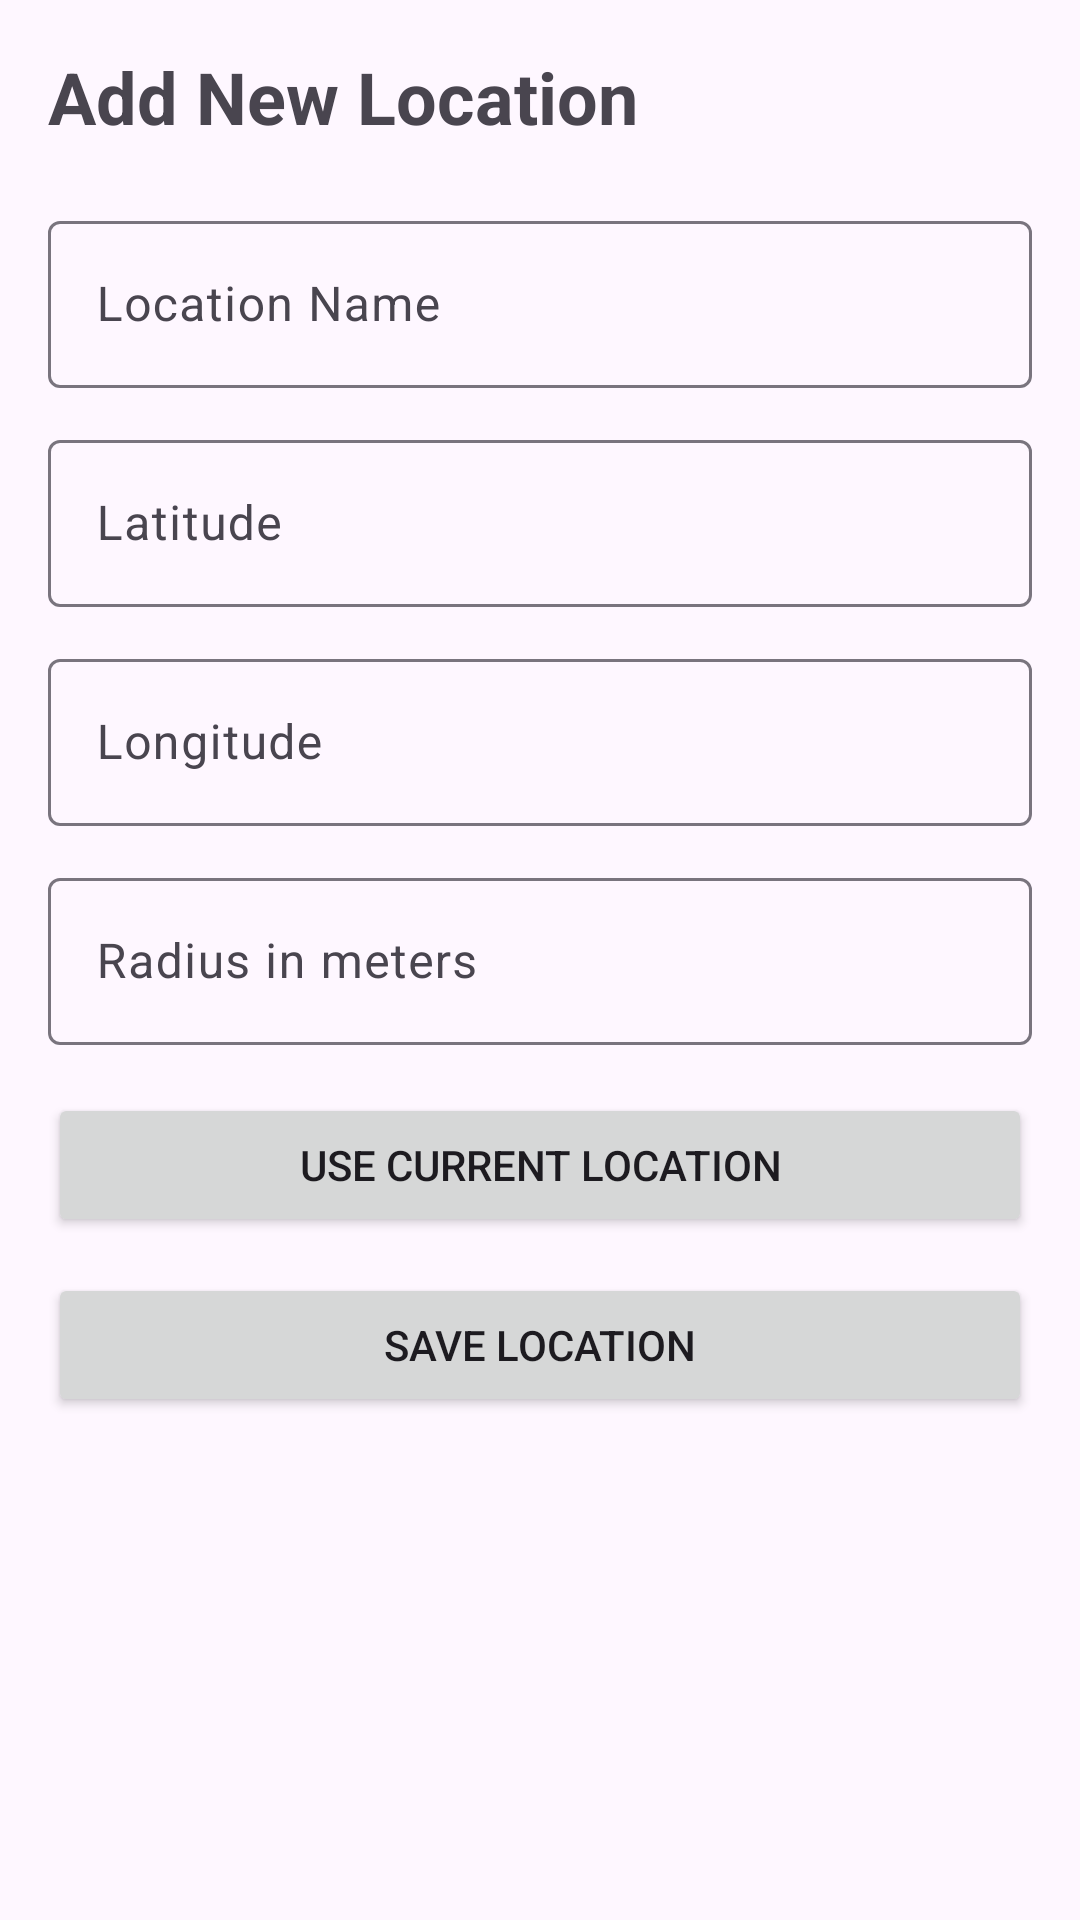

Android layout source for this screen:
<!-- AndroidManifest.xml: application theme Theme.Geo_Tracker_App -->
<!-- res/layout/activity_add_location.xml -->
<?xml version="1.0" encoding="utf-8"?>
<ScrollView xmlns:android="http://schemas.android.com/apk/res/android"
    xmlns:app="http://schemas.android.com/apk/res-auto"
    android:layout_width="match_parent"
    android:layout_height="match_parent">

    <LinearLayout
        android:layout_width="match_parent"
        android:layout_height="wrap_content"
        android:orientation="vertical"
        android:padding="16dp">

        <TextView
            android:layout_width="wrap_content"
            android:layout_height="wrap_content"
            android:text="Add New Location"
            android:textSize="24sp"
            android:textStyle="bold"
            android:layout_marginBottom="20dp" />

        <com.google.android.material.textfield.TextInputLayout
            android:layout_width="match_parent"
            android:layout_height="wrap_content"
            android:layout_marginBottom="12dp">

            <com.google.android.material.textfield.TextInputEditText
                android:id="@+id/etLocationName"
                android:layout_width="match_parent"
                android:layout_height="wrap_content"
                android:hint="Location Name" />
        </com.google.android.material.textfield.TextInputLayout>

        <com.google.android.material.textfield.TextInputLayout
            android:layout_width="match_parent"
            android:layout_height="wrap_content"
            android:layout_marginBottom="12dp">

            <com.google.android.material.textfield.TextInputEditText
                android:id="@+id/etLatitude"
                android:layout_width="match_parent"
                android:layout_height="wrap_content"
                android:hint="Latitude"
                android:inputType="numberDecimal|numberSigned" />
        </com.google.android.material.textfield.TextInputLayout>

        <com.google.android.material.textfield.TextInputLayout
            android:layout_width="match_parent"
            android:layout_height="wrap_content"
            android:layout_marginBottom="12dp">

            <com.google.android.material.textfield.TextInputEditText
                android:id="@+id/etLongitude"
                android:layout_width="match_parent"
                android:layout_height="wrap_content"
                android:hint="Longitude"
                android:inputType="numberDecimal|numberSigned" />
        </com.google.android.material.textfield.TextInputLayout>

        <com.google.android.material.textfield.TextInputLayout
            android:layout_width="match_parent"
            android:layout_height="wrap_content"
            android:layout_marginBottom="16dp">

            <com.google.android.material.textfield.TextInputEditText
                android:id="@+id/etRadius"
                android:layout_width="match_parent"
                android:layout_height="wrap_content"
                android:hint="Radius in meters"
                android:inputType="numberDecimal" />
        </com.google.android.material.textfield.TextInputLayout>

        <Button
            android:id="@+id/btnUseCurrentLocation"
            android:layout_width="match_parent"
            android:layout_height="wrap_content"
            android:text="Use Current Location"
            android:layout_marginBottom="12dp" />

        <Button
            android:id="@+id/btnSaveLocation"
            android:layout_width="match_parent"
            android:layout_height="wrap_content"
            android:text="Save Location" />

        <com.google.android.material.bottomnavigation.BottomNavigationView
            android:id="@+id/bottomNavigation"
            android:layout_width="match_parent"
            android:layout_height="wrap_content"
            app:menu="@menu/bottom_nav_menu" />

    </LinearLayout>
</ScrollView>
<!-- resources referenced by this layout -->
<resources>
  <style name="Theme.Geo_Tracker_App" parent="Base.Theme.Geo_Tracker_App" />
  <style name="Base.Theme.Geo_Tracker_App" parent="Theme.Material3.DayNight.NoActionBar">
          
          
      </style>
</resources>
